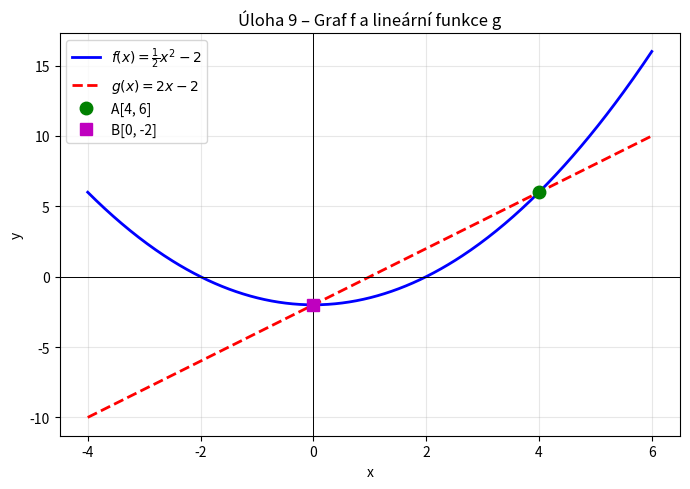

The script that saved this image:
"""
  MATURITA Z MATEMATIKY
  Úlohy: 1, 2, 8, 9, 11, 15, 22
"""

import sympy as sp
import numpy as np
import matplotlib.pyplot as plt

SEP = "\n" + "-"*60 + "\n"

# ÚLOHA 1 – Základní výpočet: Borůvky
# Zjistím cenu za kg u obou prodejců, určím
# levnějšího, z jeho ceny spočítám nakoupené množství a
# přepočítám na cenu u dražšího prodejce.
#
# zápis:
#   Prodejce 1: 150 Kč / 0,65 kg   cena/kg
#   Prodejce 2: 120 Kč / 0,50 kg  cena/kg
#   hmotnost = 600 / cena_levnějšího
#   výsledek  = hmotnost * cena_dražšího

print(SEP + "ÚLOHA 1 – Borůvky" + SEP)

cena1_kg = 150 / 0.65   # Prodejce 1: Kč/kg
cena2_kg = 120 / 0.50   # Prodejce 2: Kč/kg

print(f"Prodejce 1: {cena1_kg:.4f} Kč/kg")
print(f"Prodejce 2: {cena2_kg:.4f} Kč/kg")

if cena1_kg < cena2_kg:
    levnejsi, drazsi = cena1_kg, cena2_kg
    print(" Levnější je Prodejce 1")
else:
    levnejsi, drazsi = cena2_kg, cena1_kg
    print(" Levnější je Prodejce 2")

hmotnost = 600 / levnejsi
vysledek_1 = hmotnost * drazsi

print(f"\nZa 600 Kč nakoupená hmotnost: {hmotnost:.4f} kg")
print(f"VÝSLEDEK: U dražšího prodejce by zaplatil {vysledek_1:.2f} Kč")
# Interpretace: Prodejce 1 je levnější (230,77 Kč/kg vs 240 Kč/kg).
# Za 600 Kč koupí 2,6 kg, tatáž hmotnost u Prodejce 2 vychází na 624 Kč.


# 
# ÚLOHA 2 – Algebra: Vyjádření délky kyvadla l
# Z rovnice T = 2pi odmz(l/g) algebraicky isolujeme l –
# umocníme obě strany a upravíme.
#
# Matematický zápis:
#   T**2 = 4pi**2 * (l/g)
#   l  = T**2*g / (4pi**2)

print(SEP + "ÚLOHA 2 – Délka kyvadla" + SEP)

T, l, g = sp.symbols('T l g', positive=True)

rovnice = sp.Eq(T, 2 * sp.pi * sp.sqrt(l / g))
print(f"Původní rovnice: {rovnice}")

reseni_l = sp.solve(rovnice, l)[0]
print(f"VÝSLEDEK: l = {reseni_l}")
# Interpretace: Delší kyvadlo kmitá pomaleji (větší T) 

# ÚLOHA 8 – Rovnice: Průměrný plat seniorů
# Označíme průměrný plat juniorů jako x, seniorů jako x+6000.
# Celkový průměr je vážený průměr (1/3 seniorů, 2/3 juniorů) = 46 200.
#
# Matematický zápis:
#   (1/3)*(x + 6000) + (2/3)*x = 46 200
#   x/3 + 2000 + 2x/3 = 46 200
#   x = 44 200
#   senior = x + 6000 = 50 200

print(SEP + "ÚLOHA 8 – Průměrný plat seniorů" + SEP)

x = sp.Symbol('x')   # průměrný plat juniorů

rovnice_8 = sp.Eq(
    sp.Rational(1, 3) * (x + 6000) + sp.Rational(2, 3) * x,
    46200
)
print(f"Rovnice: {rovnice_8}")

plat_junioru = sp.solve(rovnice_8, x)[0]
plat_senioru = plat_junioru + 6000

print(f"\nPrůměrný plat juniorů:  {plat_junioru} Kč")
print(f"VÝSLEDEK: Průměrný plat seniorů = {plat_senioru} Kč")


# Interpretace: Vážený průměr (1/3 seniorů + 2/3 juniorů) musí dát 46 200.
# Senioři vydělávají 50 200 Kč, junioři 44 200 Kč.

# ÚLOHA 9 – Funkce a graf: Kvadratická + lineární funkce
#f(x) = x**2/2 - 2. Graf lineární funkce g protíná f
# ve dvou bodech A[4; a**2] a B[0; b**2]. Dosadíme x=4 a x=0 do f,
# pak sestavíme předpis g procházející A a B.
#
# Matematický zápis:
#   f(4) = 8 - 2 = 6  -> A = [4, 6]
#   f(0) = 0 - 2 = -2 -> B = [0, -2]
#   g(x) = směrnice*x + b  (přímka přes A a B)

print(SEP + "ÚLOHA 9 – Kvadratická a lineární funkce" + SEP)

xv = sp.Symbol('x')
f9 = sp.Rational(1, 2) * xv**2 - 2

# Souřadnice průsečíků
yA = f9.subs(xv, 4)
yB = f9.subs(xv, 0)
print(f"A = [4, {yA}]")
print(f"B = [0, {yB}]")

# Předpis lineární funkce g přes A[4,6] a B[0,-2]
smernice = (yA - yB) / (4 - 0)
posun    = yB   # průsečík s osou y = yB (x=0)
print(f"\nSměrnice g: ({yA} - ({yB})) / (4 - 0) = {smernice}")
print(f"VÝSLEDEK: g(x) = {smernice}x + ({posun})  ->  g(x) = {smernice}x - 2")

# Graf
x_vals = np.linspace(-4, 6, 400)
f_vals = 0.5 * x_vals**2 - 2
g_vals = float(smernice) * x_vals + float(posun)
 
fig, ax = plt.subplots(figsize=(7, 5))
ax.plot(x_vals, f_vals, 'b-',  linewidth=2, label=r'$f(x)=\frac{1}{2}x^2-2$')
ax.plot(x_vals, g_vals, 'r--', linewidth=2, label=f'$g(x)={smernice}x-2$')
ax.plot(4, float(yA), 'go', markersize=9, zorder=5, label=f'A[4, {yA}]')
ax.plot(0, float(yB), 'ms', markersize=9, zorder=5, label=f'B[0, {yB}]')
ax.axhline(0, color='k', linewidth=0.7)
ax.axvline(0, color='k', linewidth=0.7)
ax.set_xlabel('x'); ax.set_ylabel('y')
ax.set_title('Úloha 9 – Graf f a lineární funkce g')
ax.legend(); ax.grid(True, alpha=0.3)
plt.tight_layout()
plt.savefig('./uloh9_graf.png', dpi=120)
print("Graf uložen: uloh9_graf.png")
# Interpretace: g protíná f ve dvou bodech, jedním je vrchol úsečky B
# na ose y. Směrnice g = 2 udává strmost přímky.
 
 
# ÚLOHA 11 – Geometrie: Rovnoběžné přímky, vzdálenost
# q je rovnoběžná s p (stejný normálový vektor),
# jen jiná konstanta. Dosadíme Q[1,0] a určíme konstantu.
# Vzdálenost rovnoběžných přímek ax+by+c=0 a ax+by+d=0:
#   dist = |c - d| / odmz(a**2+b**2)
#
# Matematický zápis:
#   p: x + 2y + 4 = 0
#   q: x + 2y + c = 0, dosadíme Q[1,0]: 1 + 0 + c = 0 -> c = -1
#   dist = |4 - (-1)| / odmz(1**2+2**2) = 5/odmz5 = odmz5
 
print(SEP + "ÚLOHA 11 – Rovnoběžné přímky" + SEP)
 
# Přímka p: x + 2y + 4 = 0  (koeficienty a=1, b=2, c_p=4)
a_koef, b_koef, c_p = 1, 2, 4
 
# q prochází Q[1,0] a je rovnoběžná s p -> stejné a,b
Qx, Qy = 1, 0
c_q = -(a_koef * Qx + b_koef * Qy)
print(f"Přímka p: {a_koef}x + {b_koef}y + {c_p} = 0")
print(f"Přímka q prochází Q[{Qx},{Qy}]: c = -({a_koef}*{Qx} + {b_koef}*{Qy}) = {c_q}")
print(f"Rovnice q: {a_koef}x + {b_koef}y + ({c_q}) = 0  ->  x + 2y - 1 = 0")
 
# Vzdálenost
vzdalenost = abs(c_p - c_q) / sp.sqrt(a_koef**2 + b_koef**2)
print(f"\nVzdálenost = |{c_p} - ({c_q})| / odmz({a_koef}**2+{b_koef}**2)")
print(f"= {abs(c_p - c_q)} / √{a_koef**2 + b_koef**2}")
print(f"VÝSLEDEK: d = {vzdalenost} = {sp.simplify(vzdalenost)} přibližně {float(vzdalenost):.4f}")
# Interpretace: q má rovnici x + 2y - 1 = 0. Vzdálenost přímek
# je odmz5 přibližně 2,236. 

# ÚLOHA 15 – Pravděpodobnost: Dvě kostky
# Vypíšeme celý výběrový prostor (6*8 = 48 výsledků),
# spočítáme příznivé případy pro jevy X, Y, Z.
#
# Matematický zápis:
#   X: obě čísla lichá -> P(X) = (počet lichých na k1) * (počet lichých na k2) / 48
#   Y: součet lichý -> (lichá+sudá) nebo (sudá+lichá)
#   Z: součet sudýn-> (lichá+lichá) nebo (sudá+sudá)
# ============================================================
 
print(SEP + "ÚLOHA 15 – Pravděpodobnost, dvě kostky" + SEP)
 
# Výběrový prostor
k1 = list(range(1, 7))   # šestistěnná
k2 = list(range(1, 9))   # osmistěnná
omega = [(a, b) for a in k1 for b in k2]
n = len(omega)
print(f"Velikost výběrového prostoru omega: {n}")
 
# Jev X: obě liché
X = [(a, b) for a, b in omega if a % 2 == 1 and b % 2 == 1]
P_X = len(X) / n
print(f"\nJev X (obě liché): {len(X)} příznivých")
print(f"P(X) = {len(X)}/{n} = {sp.Rational(len(X), n)} = {P_X:.4f}")
print(f"15.1 P(X) = 0,25? -> {'A (pravda)' if abs(P_X - 0.25) < 1e-9 else 'N (nepravda)'}")
 
# Jev Y: součet lichý
Y = [(a, b) for a, b in omega if (a + b) % 2 == 1]
P_Y = len(Y) / n
print(f"\nJev Y (součet lichý): {len(Y)} příznivých")
print(f"P(Y) = {len(Y)}/{n} = {sp.Rational(len(Y), n)} = {P_Y:.4f}")
print(f"15.2 P(Y) = P(X)? -> {'A (pravda)' if abs(P_Y - P_X) < 1e-9 else 'N (nepravda)'}")
 
# Jev Z: součet sudý
Z = [(a, b) for a, b in omega if (a + b) % 2 == 0]
P_Z = len(Z) / n
print(f"\nJev Z (součet sudý): {len(Z)} příznivých")
print(f"P(Z) = {len(Z)}/{n} = {sp.Rational(len(Z), n)} = {P_Z:.4f}")
print(f"15.3 P(Z) > P(Y)? -> {'A (pravda)' if P_Z > P_Y else 'N (nepravda)'}")
 
print(f"\nVÝSLEDKY: 15.1 = A,  15.2 = N,  15.3 = A")
# Interpretace: Na šestistěnné kostce jsou 3 lichá čísla (z 6),
# na osmistěnné 4 lichá (z 8). 
 
# ÚLOHA 22 – Posloupnost: Dekorační pavučina
#  Délky vláken tvoří aritmetickou posloupnost.
# a1 = 24 cm, d = 0,4 cm (4 mm), an = 200 cm.
# Počet členů: n = (an - a1)/d + 1
#
# Matematický zápis:
#   an = a1 + (n-1)*d
#   200 = 24 + (n-1)*0,4
#   n-1 = 176/0,4 = 440
#   n = 441
 
print(SEP + "ÚLOHA 22 – Aritmetická posloupnost, pavučina" + SEP)
 
a1  = 24      # cm – nejkratší vlákno
d   = 0.4     # cm – rozdíl (4 mm = 0,4 cm)
an  = 200     # cm – nejdelší vlákno (2 m = 200 cm)
 
n_vlaket = (an - a1) / d + 1
print(f"a1 = {a1} cm,  d = {d} cm,  an = {an} cm")
print(f"n = (an - a1) / d + 1 = ({an} - {a1}) / {d} + 1 = {n_vlaket:.0f}")
 
# Přesné řešení přes sympy
n_sym = sp.Symbol('n', positive=True)
rovnice_22 = sp.Eq(a1 + (n_sym - 1) * sp.Rational(2, 5), 200)
reseni_n = sp.solve(rovnice_22, n_sym)[0]

 
print(f"\n VÝSLEDEK: n = {int(n_vlaket)} vláken")
print(f"   Odpověď v testu: méně než 450 vláken -> volba A)")
 
# Interpretace: 441 vláken, délky tvoří aritmetickou posloupnost
# od 24 cm do 200 cm s krokem 0,4 cm. 441 < 450 -> odpověď A.
 
 
